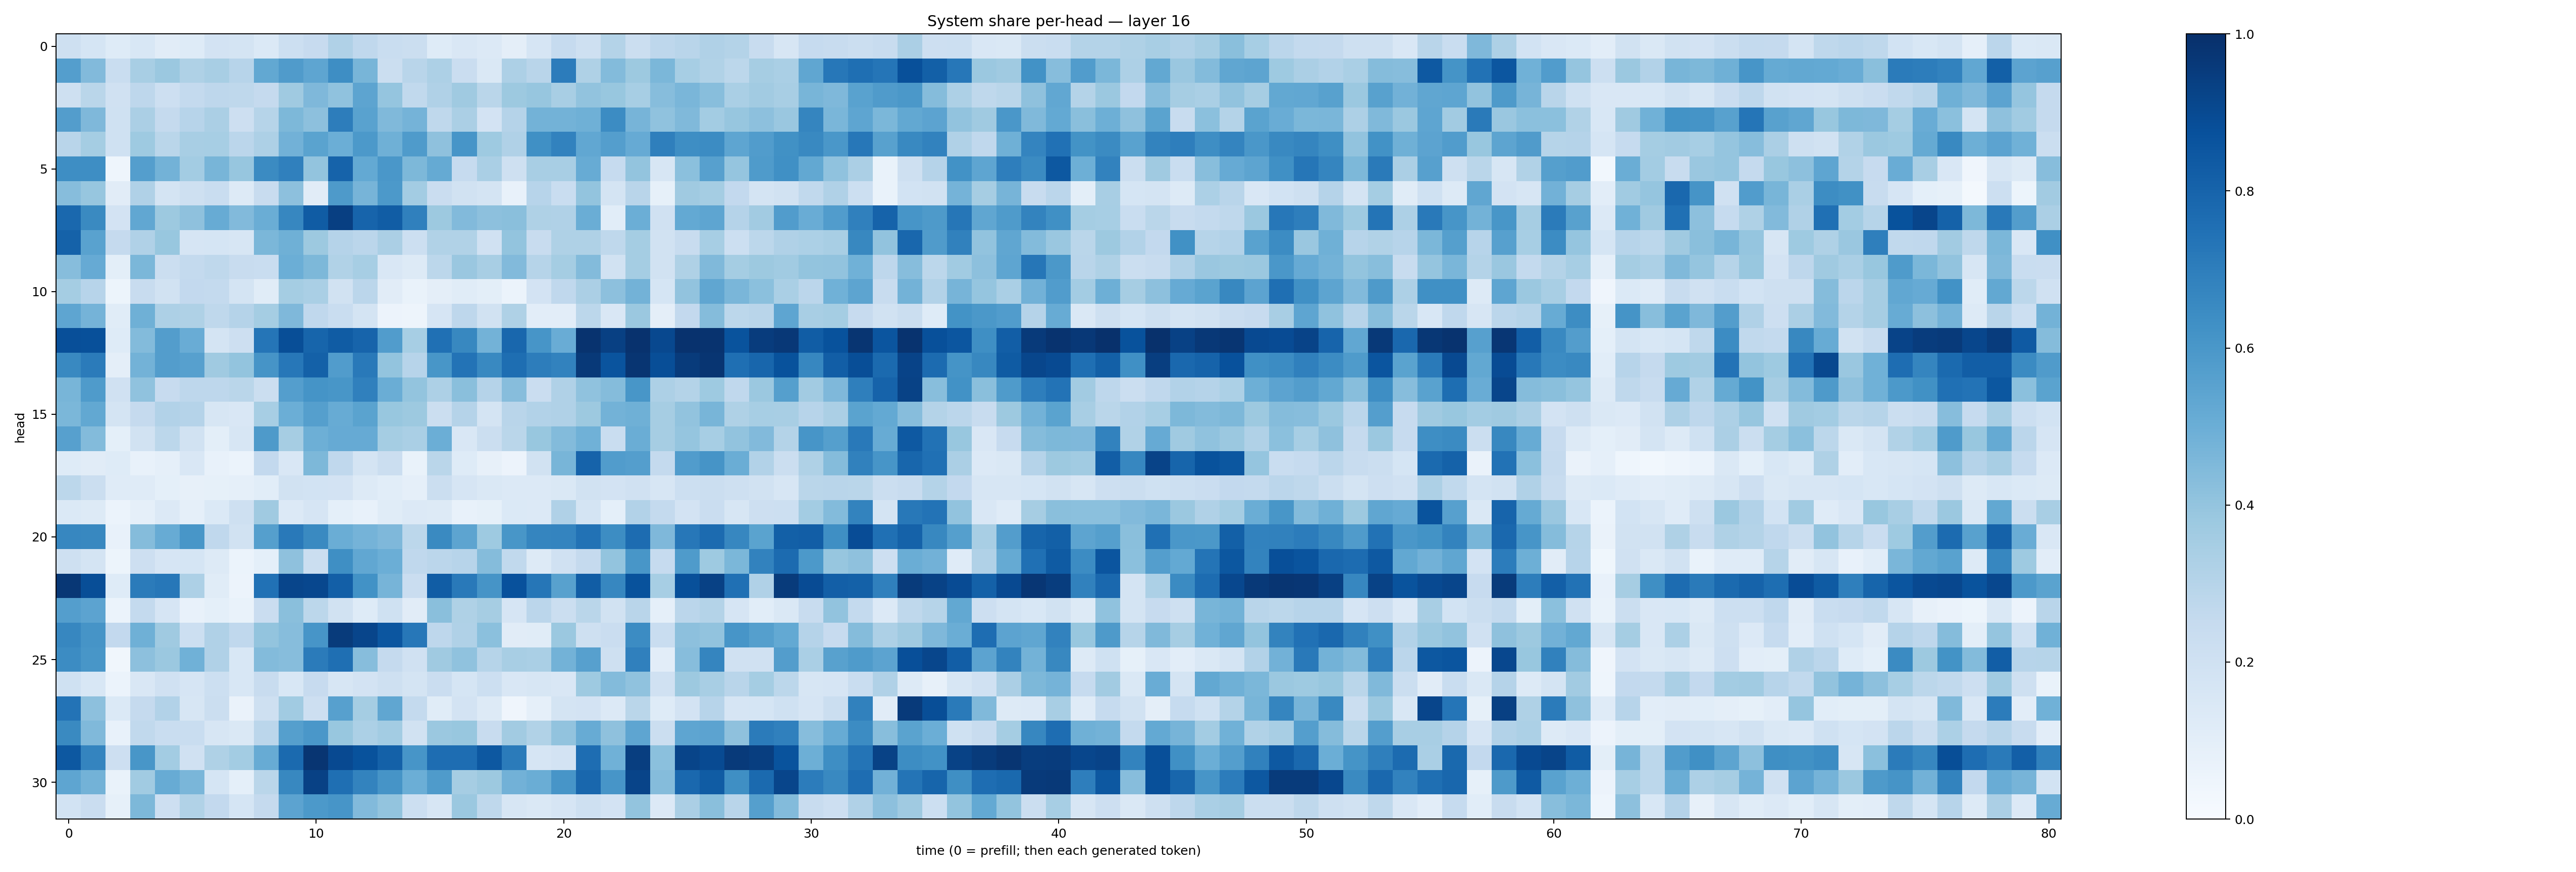

The file beside this chart, header and first rows:
0.20969836, 0.16931893, 0.12158693, 0.15568478, 0.11015067, 0.12433803, 0.18269676, 0.17446117, 0.13842426, 0.21860163, 0.2453704, 0.31787273, 0.2661173, 0.23129617, 0.22560452, 0.12336513, 0.14865597, 0.1337158, 0.096334785, 0.16649432, 0.24631424, 0.20349498, 0.3068521, 0.22105996
0.5671, 0.444, 0.2311, 0.3404, 0.3815, 0.3229, 0.3415, 0.2959, 0.5268, 0.5795, 0.5377, 0.6389, 0.4675, 0.2247, 0.2906, 0.3271, 0.2278, 0.1437, 0.326, 0.292, 0.7035, 0.3236, 0.4413, 0.3751
0.2092, 0.2873, 0.1972, 0.274, 0.2118, 0.2548, 0.2763, 0.2715, 0.2519, 0.3682, 0.4493, 0.4092, 0.5397, 0.3973, 0.2623, 0.3201, 0.3686, 0.2881, 0.3763, 0.3906, 0.3419, 0.4028, 0.3875, 0.3467
0.5707, 0.4512, 0.201, 0.3334, 0.2509, 0.2947, 0.3332, 0.2113, 0.2991, 0.4532, 0.4153, 0.6997, 0.5529, 0.4467, 0.4752, 0.2732, 0.3331, 0.1828, 0.3045, 0.4798, 0.4787, 0.4901, 0.6448, 0.4705
0.2927, 0.3546, 0.2003, 0.374, 0.2882, 0.3413, 0.3452, 0.2835, 0.326, 0.481, 0.5494, 0.4971, 0.5909, 0.4895, 0.5843, 0.4125, 0.6079, 0.3722, 0.3203, 0.6316, 0.6808, 0.5274, 0.5681, 0.5145
0.6395, 0.6378, 0.04595, 0.5702, 0.4766, 0.358, 0.4662, 0.3917, 0.6505, 0.6909, 0.4015, 0.801, 0.5216, 0.6014, 0.4548, 0.5181, 0.2488, 0.3385, 0.2094, 0.3432, 0.3402, 0.5104, 0.2474, 0.4007
0.4317, 0.3945, 0.11, 0.3169, 0.1792, 0.2039, 0.2306, 0.126, 0.2411, 0.4166, 0.1107, 0.5861, 0.4715, 0.5904, 0.3574, 0.2295, 0.1926, 0.1792, 0.07165, 0.2931, 0.2338, 0.4004, 0.1795, 0.2915
0.7839, 0.6557, 0.181, 0.5282, 0.3775, 0.4102, 0.5114, 0.4438, 0.5026, 0.6679, 0.8294, 0.9408, 0.7982, 0.8272, 0.6905, 0.378, 0.4433, 0.4177, 0.4239, 0.321, 0.3201, 0.5038, 0.1084, 0.4964
0.8056, 0.5508, 0.2528, 0.3202, 0.3872, 0.1656, 0.1696, 0.1591, 0.4571, 0.4902, 0.3754, 0.3036, 0.2824, 0.3336, 0.217, 0.3126, 0.3141, 0.1989, 0.3992, 0.2395, 0.3208, 0.3241, 0.2717, 0.3534
0.4304, 0.5143, 0.09798, 0.4579, 0.2235, 0.255, 0.27, 0.2386, 0.2331, 0.4975, 0.4567, 0.3129, 0.3444, 0.151, 0.1262, 0.2775, 0.3862, 0.3423, 0.4444, 0.3008, 0.3552, 0.4385, 0.1929, 0.3542
0.3516, 0.2936, 0.05334, 0.235, 0.1922, 0.261, 0.2554, 0.1743, 0.1168, 0.3526, 0.337, 0.195, 0.2849, 0.111, 0.06842, 0.09632, 0.1157, 0.09783, 0.05977, 0.1829, 0.2687, 0.3335, 0.4149, 0.4773
0.5359, 0.4742, 0.115, 0.4902, 0.3254, 0.3205, 0.2732, 0.3044, 0.3545, 0.4518, 0.2689, 0.2332, 0.1769, 0.058, 0.04844, 0.166, 0.2754, 0.1896, 0.323, 0.1037, 0.1033, 0.2781, 0.1521, 0.3812
0.8795, 0.8764, 0.1248, 0.4413, 0.5724, 0.5077, 0.179, 0.2124, 0.7316, 0.8852, 0.7963, 0.8303, 0.7994, 0.5774, 0.3475, 0.7514, 0.6621, 0.4799, 0.7858, 0.6058, 0.504, 0.9858, 0.9358, 0.9904
0.6593, 0.7097, 0.09571, 0.4789, 0.5731, 0.5602, 0.3709, 0.4012, 0.6127, 0.7246, 0.8124, 0.5768, 0.7163, 0.4003, 0.2942, 0.6045, 0.741, 0.6598, 0.7605, 0.7022, 0.6816, 0.9626, 0.862, 0.9775
0.4673, 0.5829, 0.1954, 0.4081, 0.246, 0.2751, 0.2773, 0.2864, 0.2259, 0.5665, 0.6171, 0.6029, 0.6902, 0.503, 0.4005, 0.3276, 0.4248, 0.3015, 0.4321, 0.2286, 0.3168, 0.41, 0.4356, 0.6033
0.4595, 0.5268, 0.1731, 0.2522, 0.3094, 0.3023, 0.1578, 0.1505, 0.3447, 0.4962, 0.5627, 0.5105, 0.549, 0.3897, 0.3789, 0.2221, 0.3017, 0.1796, 0.2916, 0.3096, 0.32, 0.3769, 0.4789, 0.4892
0.5588, 0.4378, 0.0934, 0.1936, 0.2791, 0.1942, 0.09902, 0.1595, 0.5867, 0.35, 0.4933, 0.5126, 0.5129, 0.352, 0.3384, 0.4983, 0.1491, 0.2228, 0.286, 0.3892, 0.4414, 0.4848, 0.2318, 0.5022
0.1246, 0.1113, 0.1221, 0.07229, 0.08801, 0.1491, 0.07281, 0.0599, 0.2592, 0.152, 0.4559, 0.269, 0.1793, 0.2203, 0.06973, 0.2868, 0.1213, 0.08122, 0.05531, 0.1885, 0.468, 0.8029, 0.5749, 0.568
0.2803, 0.2221, 0.1177, 0.1197, 0.09256, 0.08068, 0.08459, 0.08797, 0.1073, 0.1886, 0.1875, 0.1831, 0.1318, 0.1082, 0.0896, 0.2224, 0.1664, 0.1454, 0.1364, 0.1344, 0.141, 0.1883, 0.1819, 0.1992
0.1396, 0.1266, 0.05933, 0.08875, 0.1343, 0.08938, 0.1395, 0.2068, 0.3707, 0.135, 0.1652, 0.0933, 0.07184, 0.1139, 0.135, 0.1308, 0.0757, 0.08376, 0.137, 0.133, 0.3195, 0.1729, 0.09262, 0.3103
0.6666, 0.6614, 0.07691, 0.4355, 0.511, 0.6029, 0.2695, 0.1915, 0.5647, 0.7171, 0.6543, 0.5005, 0.4735, 0.4507, 0.2779, 0.6551, 0.5427, 0.3737, 0.6022, 0.6704, 0.6757, 0.7436, 0.6426, 0.7674
0.2076, 0.1747, 0.05173, 0.2124, 0.1664, 0.1682, 0.1255, 0.05892, 0.09298, 0.4103, 0.2193, 0.6345, 0.5279, 0.4986, 0.2686, 0.2822, 0.2964, 0.4361, 0.2647, 0.1277, 0.1966, 0.2536, 0.399, 0.6054
0.9691, 0.8843, 0.1249, 0.7099, 0.7234, 0.3276, 0.1146, 0.05711, 0.7476, 0.9169, 0.9068, 0.8169, 0.6231, 0.4714, 0.2281, 0.8246, 0.7173, 0.6121, 0.8738, 0.7282, 0.5581, 0.8266, 0.6644, 0.8695
0.5683, 0.5455, 0.06128, 0.2566, 0.1654, 0.07289, 0.09161, 0.06864, 0.2302, 0.4227, 0.2796, 0.1911, 0.1226, 0.2027, 0.1113, 0.4244, 0.3208, 0.3495, 0.1658, 0.2848, 0.2235, 0.2867, 0.1941, 0.2925
0.6648, 0.6123, 0.2588, 0.4912, 0.3676, 0.2178, 0.3173, 0.2675, 0.3985, 0.4316, 0.6091, 0.9534, 0.9143, 0.852, 0.7243, 0.2745, 0.3185, 0.4196, 0.1121, 0.1154, 0.3806, 0.2068, 0.2284, 0.6446
0.6462, 0.6038, 0.03431, 0.4149, 0.3802, 0.4862, 0.3176, 0.1544, 0.4404, 0.4322, 0.7084, 0.7554, 0.4327, 0.252, 0.1974, 0.3691, 0.4066, 0.2978, 0.3414, 0.3382, 0.4778, 0.5619, 0.2082, 0.6903
0.2007, 0.1547, 0.0616, 0.1494, 0.1974, 0.1654, 0.2185, 0.1528, 0.2353, 0.1538, 0.2452, 0.1613, 0.1825, 0.21, 0.1755, 0.228, 0.1714, 0.2166, 0.1516, 0.1591, 0.1485, 0.3723, 0.4397, 0.4066
0.7407, 0.4158, 0.1367, 0.2509, 0.3098, 0.1568, 0.2244, 0.06446, 0.2097, 0.3639, 0.2125, 0.559, 0.3543, 0.5345, 0.2546, 0.1166, 0.1833, 0.1315, 0.04134, 0.08928, 0.1787, 0.1827, 0.1343, 0.2877
0.6555, 0.4454, 0.0767, 0.2653, 0.2339, 0.2318, 0.1611, 0.1423, 0.2836, 0.5635, 0.5997, 0.3874, 0.3301, 0.3574, 0.1887, 0.3803, 0.3905, 0.2358, 0.3622, 0.3131, 0.404, 0.5112, 0.414, 0.5379
0.8438, 0.6735, 0.2145, 0.6033, 0.3581, 0.1977, 0.321, 0.3561, 0.5082, 0.7748, 0.9794, 0.9016, 0.8678, 0.8088, 0.6083, 0.7632, 0.7636, 0.8462, 0.7078, 0.1642, 0.1819, 0.7626, 0.4851, 0.9437
0.539, 0.4799, 0.07017, 0.364, 0.5089, 0.4623, 0.1698, 0.09205, 0.2859, 0.6636, 0.9325, 0.7545, 0.6762, 0.6105, 0.4987, 0.5833, 0.3492, 0.3778, 0.4843, 0.5036, 0.6076, 0.7879, 0.6091, 0.9218
0.1856, 0.2287, 0.08447, 0.454, 0.2129, 0.3129, 0.2611, 0.1716, 0.2511, 0.544, 0.5901, 0.6067, 0.4422, 0.3993, 0.2178, 0.1638, 0.3794, 0.2727, 0.1592, 0.145, 0.1651, 0.2037, 0.1808, 0.4002
